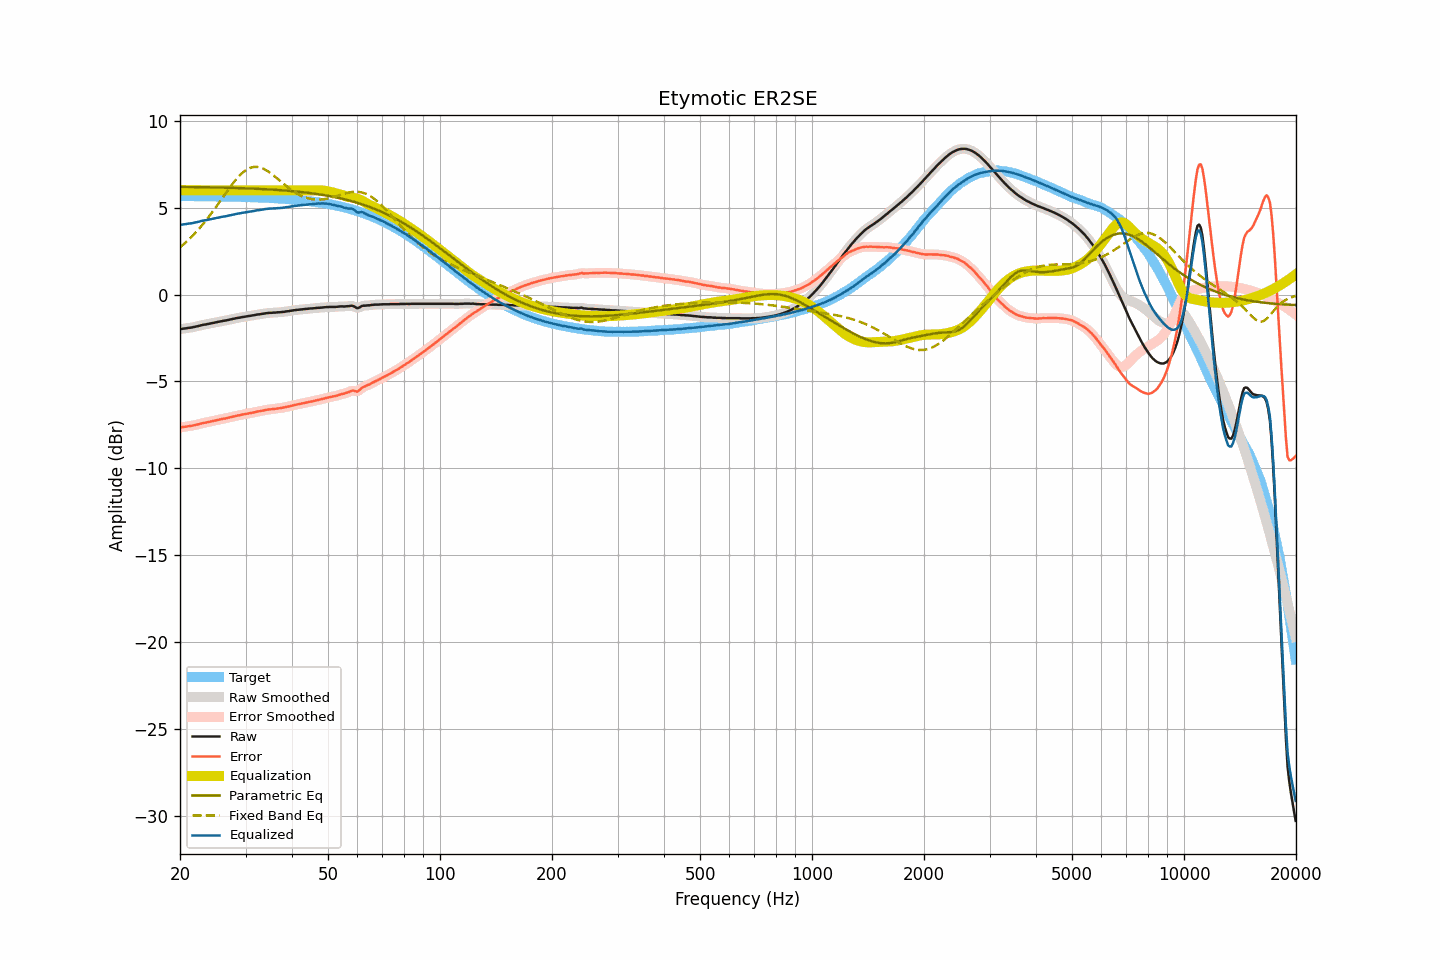

The file beside this chart, header and first rows:
frequency, raw, smoothed, error, error_smoothed, equalization, parametric_eq, fixed_band_eq, equalized_raw, equalized_smoothed, target
20.00, -1.99, -1.99, -7.66, -7.66, 6.00, 6.20, 2.71, 4.01, 4.01, 5.66
20.20, -1.98, -1.98, -7.65, -7.64, 6.00, 6.20, 2.79, 4.02, 4.02, 5.66
20.40, -1.96, -1.97, -7.63, -7.63, 6.00, 6.19, 2.87, 4.04, 4.03, 5.66
20.61, -1.95, -1.95, -7.62, -7.62, 6.00, 6.19, 2.95, 4.05, 4.05, 5.66
20.81, -1.94, -1.94, -7.61, -7.60, 6.00, 6.19, 3.04, 4.06, 4.06, 5.66
21.02, -1.92, -1.93, -7.58, -7.59, 6.00, 6.19, 3.12, 4.08, 4.07, 5.66
21.23, -1.91, -1.91, -7.57, -7.57, 6.00, 6.19, 3.21, 4.09, 4.09, 5.66
21.44, -1.90, -1.90, -7.56, -7.56, 6.00, 6.19, 3.30, 4.10, 4.10, 5.66
21.66, -1.88, -1.88, -7.54, -7.54, 6.00, 6.19, 3.40, 4.12, 4.12, 5.66
21.87, -1.86, -1.86, -7.52, -7.52, 6.00, 6.19, 3.49, 4.14, 4.14, 5.66
22.09, -1.84, -1.84, -7.50, -7.50, 6.00, 6.18, 3.59, 4.16, 4.16, 5.66
22.31, -1.82, -1.82, -7.48, -7.48, 6.00, 6.18, 3.70, 4.18, 4.18, 5.66
22.54, -1.80, -1.80, -7.46, -7.46, 6.00, 6.18, 3.80, 4.20, 4.20, 5.65
22.76, -1.77, -1.78, -7.43, -7.43, 6.00, 6.18, 3.91, 4.23, 4.22, 5.65
22.99, -1.75, -1.75, -7.41, -7.41, 6.00, 6.18, 4.02, 4.25, 4.25, 5.65
23.22, -1.73, -1.74, -7.39, -7.39, 6.00, 6.18, 4.13, 4.27, 4.26, 5.65
23.45, -1.72, -1.72, -7.37, -7.37, 6.00, 6.17, 4.25, 4.28, 4.28, 5.65
23.69, -1.70, -1.70, -7.35, -7.35, 6.00, 6.17, 4.36, 4.30, 4.30, 5.65
23.92, -1.68, -1.68, -7.33, -7.33, 6.00, 6.17, 4.48, 4.32, 4.32, 5.65
24.16, -1.66, -1.66, -7.31, -7.31, 6.00, 6.17, 4.61, 4.34, 4.34, 5.65
24.40, -1.64, -1.64, -7.29, -7.29, 6.00, 6.17, 4.73, 4.36, 4.36, 5.65
24.65, -1.62, -1.62, -7.27, -7.27, 6.00, 6.16, 4.86, 4.38, 4.38, 5.65
24.89, -1.60, -1.60, -7.25, -7.25, 6.00, 6.16, 4.98, 4.40, 4.40, 5.64
25.14, -1.58, -1.58, -7.23, -7.23, 6.00, 6.16, 5.11, 4.42, 4.42, 5.64
25.39, -1.56, -1.57, -7.20, -7.21, 6.00, 6.16, 5.24, 4.44, 4.43, 5.64
25.65, -1.55, -1.55, -7.19, -7.19, 6.00, 6.16, 5.38, 4.45, 4.45, 5.64
25.91, -1.53, -1.53, -7.17, -7.17, 6.00, 6.15, 5.51, 4.47, 4.47, 5.64
26.16, -1.51, -1.52, -7.15, -7.15, 6.00, 6.15, 5.64, 4.49, 4.48, 5.64
26.43, -1.50, -1.50, -7.14, -7.14, 6.00, 6.15, 5.77, 4.50, 4.50, 5.63
26.69, -1.48, -1.48, -7.12, -7.12, 6.00, 6.15, 5.90, 4.52, 4.52, 5.63
26.96, -1.46, -1.47, -7.10, -7.10, 6.00, 6.14, 6.03, 4.54, 4.53, 5.63
27.23, -1.44, -1.44, -7.07, -7.07, 6.00, 6.14, 6.16, 4.56, 4.56, 5.63
27.50, -1.42, -1.42, -7.05, -7.05, 6.00, 6.14, 6.28, 4.58, 4.58, 5.63
27.77, -1.40, -1.40, -7.03, -7.03, 6.00, 6.14, 6.40, 4.60, 4.60, 5.63
28.05, -1.38, -1.38, -7.01, -7.01, 6.00, 6.13, 6.52, 4.62, 4.62, 5.62
28.33, -1.36, -1.36, -6.99, -6.99, 6.00, 6.13, 6.63, 4.64, 4.64, 5.62
28.62, -1.34, -1.35, -6.96, -6.97, 6.00, 6.13, 6.74, 4.66, 4.65, 5.62
28.90, -1.33, -1.33, -6.95, -6.95, 6.00, 6.12, 6.84, 4.67, 4.67, 5.62
29.19, -1.31, -1.31, -6.93, -6.93, 6.00, 6.12, 6.93, 4.69, 4.69, 5.62
29.48, -1.29, -1.30, -6.91, -6.91, 6.00, 6.12, 7.01, 4.71, 4.70, 5.61
29.78, -1.28, -1.28, -6.89, -6.89, 6.00, 6.11, 7.09, 4.72, 4.72, 5.61
30.08, -1.26, -1.27, -6.87, -6.87, 6.00, 6.11, 7.16, 4.74, 4.73, 5.61
30.38, -1.25, -1.25, -6.86, -6.86, 6.00, 6.11, 7.22, 4.75, 4.75, 5.60
30.68, -1.23, -1.24, -6.84, -6.84, 6.00, 6.10, 7.26, 4.77, 4.76, 5.60
30.99, -1.22, -1.22, -6.82, -6.82, 6.00, 6.10, 7.30, 4.78, 4.78, 5.60
31.30, -1.20, -1.21, -6.80, -6.80, 6.00, 6.10, 7.33, 4.80, 4.79, 5.60
31.61, -1.19, -1.19, -6.79, -6.78, 6.00, 6.09, 7.34, 4.81, 4.81, 5.59
31.93, -1.17, -1.17, -6.76, -6.76, 6.00, 6.09, 7.35, 4.83, 4.83, 5.59
32.24, -1.15, -1.16, -6.74, -6.74, 6.00, 6.08, 7.35, 4.85, 4.84, 5.59
32.57, -1.14, -1.14, -6.73, -6.73, 6.00, 6.08, 7.33, 4.86, 4.86, 5.58
32.89, -1.13, -1.13, -6.71, -6.71, 6.00, 6.07, 7.31, 4.87, 4.87, 5.58
33.22, -1.11, -1.12, -6.69, -6.69, 6.00, 6.07, 7.27, 4.89, 4.88, 5.58
33.55, -1.10, -1.10, -6.68, -6.67, 6.00, 6.07, 7.23, 4.90, 4.90, 5.57
33.89, -1.08, -1.09, -6.65, -6.65, 6.00, 6.06, 7.19, 4.92, 4.91, 5.57
34.23, -1.07, -1.07, -6.64, -6.64, 6.00, 6.06, 7.13, 4.93, 4.93, 5.56
34.57, -1.06, -1.06, -6.62, -6.62, 6.00, 6.05, 7.07, 4.94, 4.94, 5.56
34.92, -1.05, -1.06, -6.61, -6.61, 6.00, 6.04, 7.01, 4.95, 4.94, 5.55
35.27, -1.05, -1.05, -6.60, -6.60, 6.00, 6.04, 6.94, 4.95, 4.95, 5.55
35.62, -1.04, -1.05, -6.59, -6.59, 6.00, 6.03, 6.87, 4.96, 4.95, 5.54
35.97, -1.04, -1.04, -6.58, -6.58, 6.00, 6.03, 6.79, 4.96, 4.96, 5.54
... 635 more rows
